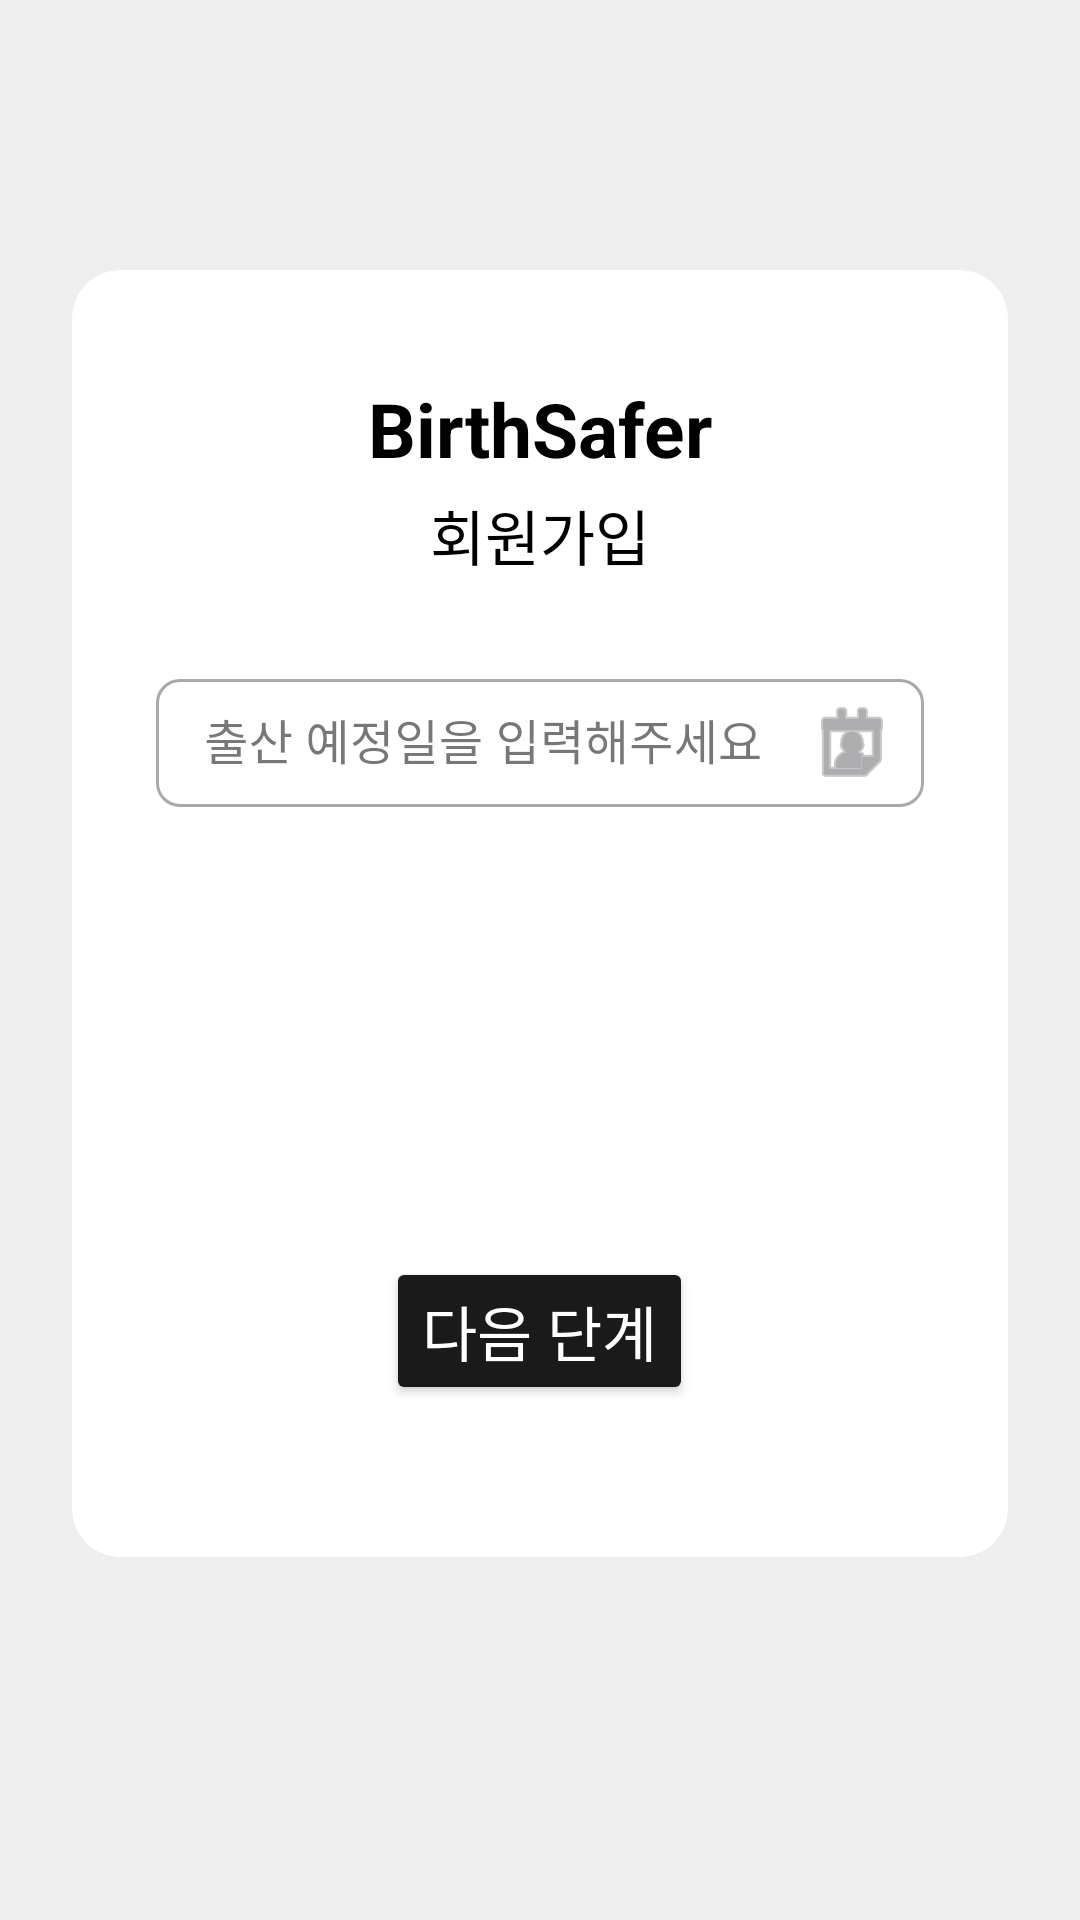

Produce the Android XML layout that renders to this screen, including the resource entries it uses.
<!-- AndroidManifest.xml: application theme Theme.BirthSafer -->
<!-- res/layout/fragment_signup2.xml -->
<?xml version="1.0" encoding="utf-8"?>
<FrameLayout
    xmlns:android="http://schemas.android.com/apk/res/android"
    xmlns:app="http://schemas.android.com/apk/res-auto"
    android:layout_width="match_parent"
    android:layout_height="match_parent"
    android:background="#EEEEEE">

    <androidx.cardview.widget.CardView
        android:layout_width="match_parent"
        android:layout_height="429dp"
        android:layout_gravity="top|center_horizontal"
        android:layout_marginLeft="24dp"
        android:layout_marginTop="90dp"
        android:layout_marginRight="24dp"
        app:cardBackgroundColor="#FFFFFF"
        app:cardCornerRadius="16dp"
        app:cardElevation="0dp">

        <LinearLayout
            android:layout_width="match_parent"
            android:layout_height="430dp"
            android:orientation="vertical"
            android:paddingLeft="28dp"
            android:paddingTop="36dp"
            android:paddingRight="28dp"
            android:paddingBottom="48dp">

            <TextView
                android:layout_width="wrap_content"
                android:layout_height="wrap_content"
                android:layout_gravity="center"
                android:text="BirthSafer"
                android:textColor="#000000"
                android:textSize="25sp"
                android:textStyle="bold" />

            <TextView
                android:layout_width="wrap_content"
                android:layout_height="wrap_content"
                android:layout_gravity="center"
                android:layout_marginTop="4dp"
                android:text="회원가입"
                android:textColor="#000000"
                android:textSize="20sp" />

            <com.google.android.material.textfield.TextInputLayout
                android:id="@+id/tilDueDate"
                style="@style/Widget.MaterialComponents.TextInputLayout.OutlinedBox"
                android:layout_width="match_parent"
                android:layout_height="48dp"
                android:layout_marginTop="28dp"
                android:textSize="20sp"
                app:boxCornerRadiusBottomEnd="8dp"
                app:boxCornerRadiusBottomStart="8dp"
                app:boxCornerRadiusTopEnd="8dp"
                app:boxCornerRadiusTopStart="8dp"
                app:endIconDrawable="@android:drawable/ic_menu_my_calendar"
                app:endIconMode="custom">

                <com.google.android.material.textfield.TextInputEditText
                    android:id="@+id/etDueDate"
                    android:layout_width="match_parent"
                    android:layout_height="wrap_content"
                    android:clickable="true"
                    android:focusable="false"
                    android:hint="출산 예정일을 입력해주세요" />
            </com.google.android.material.textfield.TextInputLayout>

            <Button
                android:id="@+id/btnNext"
                android:layout_width="wrap_content"
                android:layout_height="wrap_content"
                android:layout_gravity="center"
                android:layout_marginTop="150dp"
                android:backgroundTint="#1A1A1A"
                android:text="다음 단계"
                android:textColor="#FFFFFF"
                android:textSize="20sp"
                app:cornerRadius="24dp" />

        </LinearLayout>
    </androidx.cardview.widget.CardView>

</FrameLayout>
<!-- resources referenced by this layout -->
<resources>
  <style name="Theme.BirthSafer" parent="Base.Theme.BirthSafer" />
  <style name="Base.Theme.BirthSafer" parent="Theme.Material3.DayNight.NoActionBar">
          
          
      </style>
</resources>
